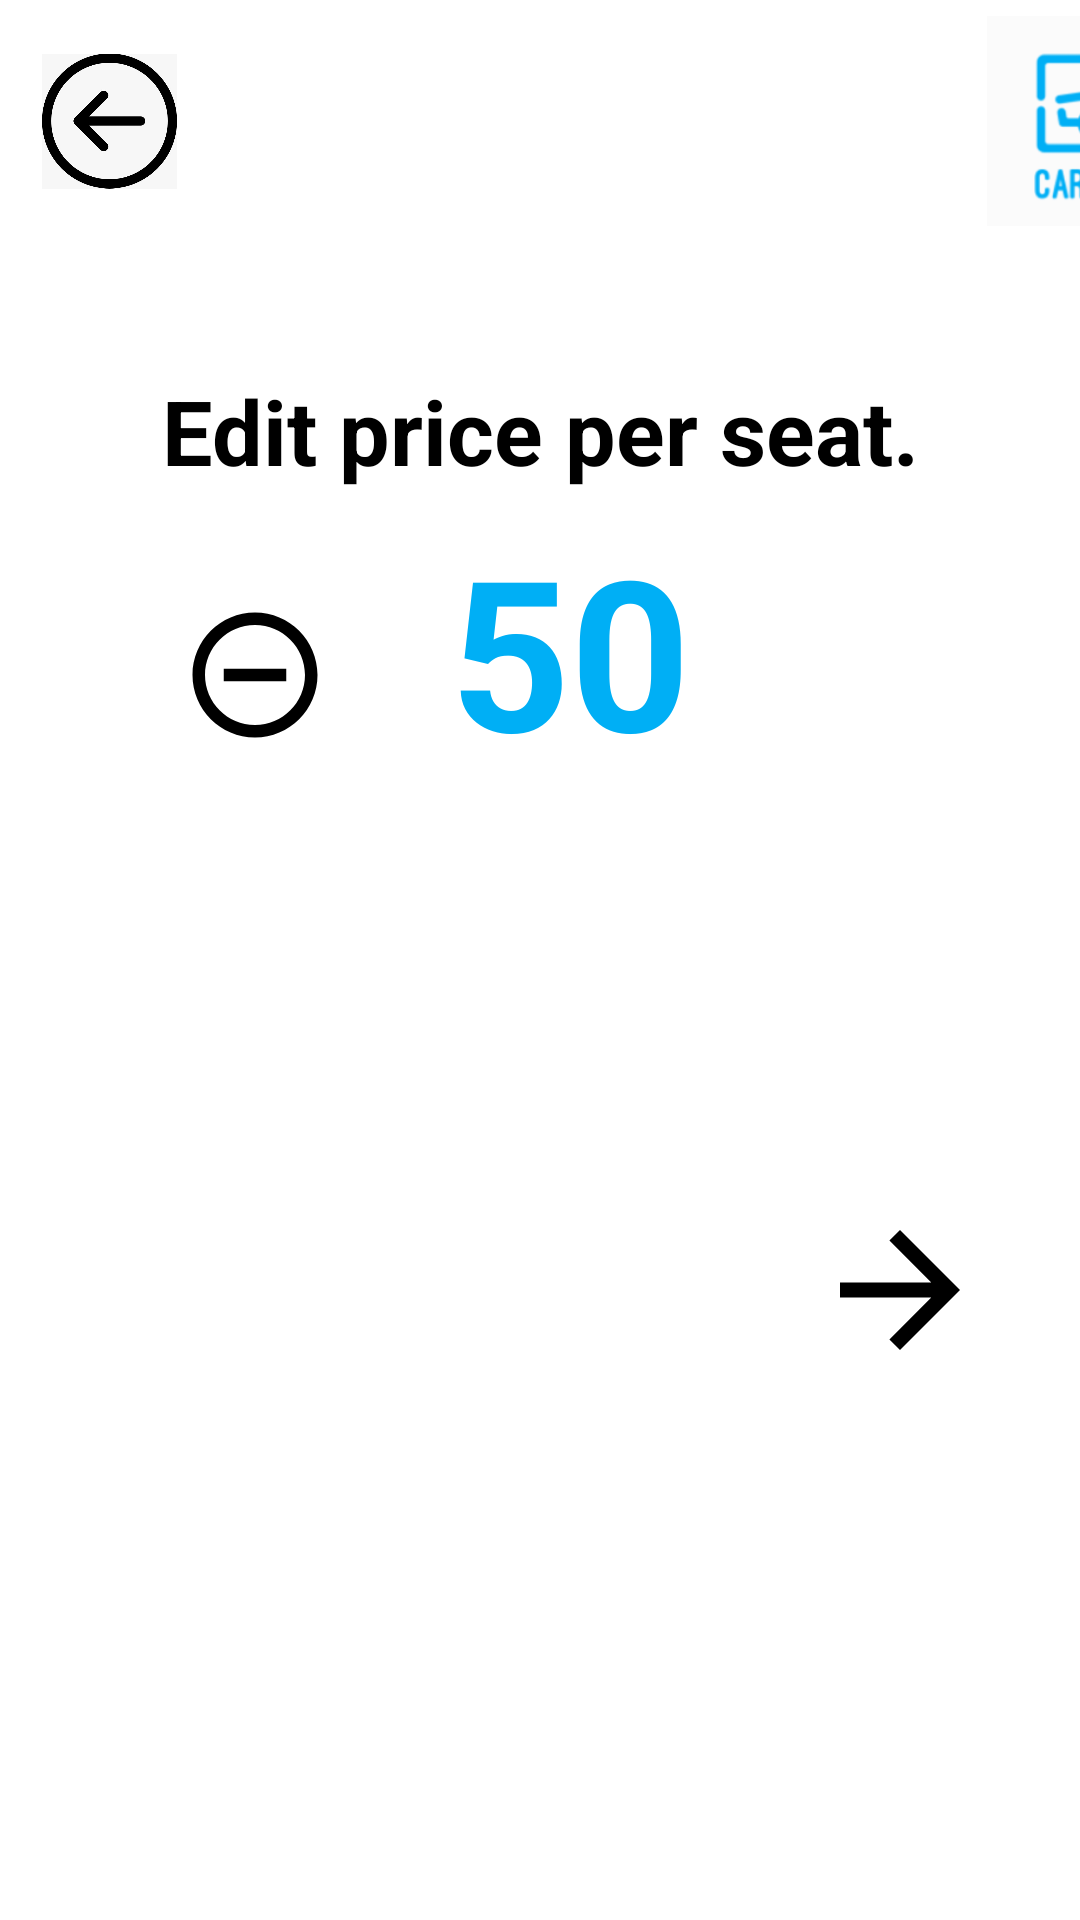

Produce the Android XML layout that renders to this screen, including the resource entries it uses.
<!-- AndroidManifest.xml: application theme Theme.Android_dev_carcool -->
<!-- res/layout/activity_price_publish_ride.xml -->
<?xml version="1.0" encoding="utf-8"?>
<RelativeLayout xmlns:android="http://schemas.android.com/apk/res/android"
    xmlns:app="http://schemas.android.com/apk/res-auto"
    xmlns:tools="http://schemas.android.com/tools"
    android:layout_width="match_parent"
    android:layout_height="match_parent"
    tools:context=".Price_Publish_Ride"
    >
    <LinearLayout
        android:layout_width="match_parent"
        android:layout_height="match_parent"
        android:orientation="horizontal">

        <ImageView
            android:id="@+id/goBackIconPricePublishPage"
            android:layout_width="45dp"
            android:layout_height="200dp"
            android:layout_marginLeft="14dp"
            android:layout_marginTop="-60dp"
            app:srcCompat="@drawable/back" />

        <ImageView
            android:id="@+id/imageLogoPricePublish"
            android:layout_width="70dp"
            android:layout_height="200dp"
            android:layout_marginLeft="270dp"
            android:layout_marginTop="-60dp"
            app:srcCompat="@drawable/img" />

    </LinearLayout>
    <TextView
        android:layout_width="389dp"
        android:layout_height="147dp"
        android:layout_marginLeft="0dp"
        android:layout_marginTop="70dp"
        android:gravity="center"
        android:text="@string/price_per_seat_publish"
        android:textColor="@color/black"
        android:textSize="30dp"
        android:textStyle="bold" />

    <LinearLayout
        android:layout_width="match_parent"
        android:layout_height="match_parent">
        <ImageView
            android:layout_width="wrap_content"
            android:layout_height="wrap_content"
            android:src="@drawable/minus_icon"
            android:layout_marginTop="200dp"
            android:layout_marginLeft="60dp"
            android:id="@+id/decrement_icon_price"/>

        <TextView
            android:layout_width="wrap_content"
            android:layout_height="wrap_content"
            android:layout_marginLeft="40dp"
            android:layout_marginTop="170dp"
            android:gravity="center"
            android:text="50"
            android:textColor="@color/blue_main"
            android:textSize="70dp"
            android:textStyle="bold"
            android:id="@+id/price_value"
            />

        <ImageView
            android:layout_width="wrap_content"
            android:layout_height="wrap_content"
            android:src="@drawable/add_icon_big"
            android:layout_marginTop="200dp"
            android:layout_marginLeft="35dp"
            android:id="@+id/increment_icon_price"/>

        </LinearLayout>

    <ImageView
        android:layout_width="wrap_content"
        android:layout_height="wrap_content"
        android:layout_marginLeft="270dp"
        android:layout_marginTop="400dp"
        android:src="@drawable/next_arrow_icon"
        android:id="@+id/next_icon_price_publish"/>

</RelativeLayout>
<!-- resources referenced by this layout -->
<resources>
  <color name="black">#FF000000</color>
  <color name="blue_main">#00AFF5</color>
  <!-- drawable back: jpeg bitmap (drawable-v24, 22387 bytes) -->
  <!-- drawable img: png bitmap (drawable, 12041 bytes) -->
  <!-- drawable minus_icon (drawable) -->
  <vector android:height="50dp" android:tint="#000000"
      android:viewportHeight="24" android:viewportWidth="24"
      android:width="50dp" xmlns:android="http://schemas.android.com/apk/res/android">
      <path android:fillColor="@android:color/black" android:pathData="M7,11v2h10v-2L7,11zM12,2C6.48,2 2,6.48 2,12s4.48,10 10,10 10,-4.48 10,-10S17.52,2 12,2zM12,20c-4.41,0 -8,-3.59 -8,-8s3.59,-8 8,-8 8,3.59 8,8 -3.59,8 -8,8z"/>
  </vector>
  <!-- drawable next_arrow_icon (drawable) -->
  <vector android:autoMirrored="true" android:height="60dp"
      android:tint="#000000" android:viewportHeight="24"
      android:viewportWidth="24" android:width="60dp" xmlns:android="http://schemas.android.com/apk/res/android">
      <path android:fillColor="@android:color/white" android:pathData="M12,4l-1.41,1.41L16.17,11H4v2h12.17l-5.58,5.59L12,20l8,-8z"/>
  </vector>
  <string name="price_per_seat_publish">Edit price per seat.</string>
  <style name="Theme.Android_dev_carcool" parent="Theme.MaterialComponents.DayNight.NoActionBar">
          
          <item name="colorPrimary">@color/purple_500</item>
          <item name="colorPrimaryVariant">@color/purple_700</item>
          <item name="colorOnPrimary">@color/white</item>
          
          <item name="colorSecondary">@color/teal_200</item>
          <item name="colorSecondaryVariant">@color/teal_700</item>
          <item name="colorOnSecondary">@color/black</item>
          
          <item name="android:statusBarColor" tools:targetApi="l">?attr/colorPrimaryVariant</item>
          
      </style>
  <color name="purple_500">#FF6200EE</color>
  <color name="purple_700">#FF3700B3</color>
  <color name="white">#FFFFFFFF</color>
  <color name="teal_200">#FF03DAC5</color>
  <color name="teal_700">#FF018786</color>
</resources>
